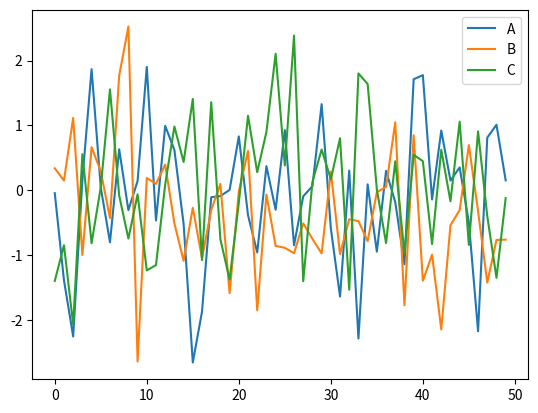

This chart was generated by the following Python code:
#DataFrame資料進行繪製
import pandas as pd
import numpy as np
import matplotlib.pyplot as plot
#隨機碼產生
data=np.random.randn(50,3) #產生兩個維度 [20,3]
print(type(data)) #ndarray(維度類別)
print(np.arange(20))
#ndarray 轉換成DataFrame(ndarray,arange,columns)
pd.DataFrame()
df=pd.DataFrame(index=np.arange(50),data=data,columns=['A','B','C'])
print(df)
#df.cumsum() 針對NaN轉換可以進行處理
df.plot()
plot.show()
